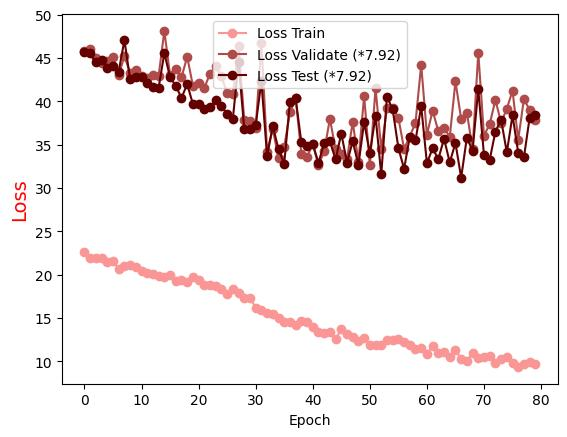

Data behind this chart, as committed beside it:
Epoch, Loss Train, Loss Validate (*7.92), Loss Test (*7.92)
0.0, 22.61, 45.85, 45.69
1.0, 21.89, 46.1, 45.54
2.0, 21.94, 44.98, 44.57
3.0, 21.89, 44.5, 44.76
4.0, 21.41, 44.65, 43.85
5.0, 21.6, 45.12, 44.12
6.0, 20.67, 43.05, 43.45
7.0, 20.97, 45.23, 47.08
8.0, 21.13, 43.31, 42.59
9.0, 20.87, 43.67, 42.81
10.0, 20.46, 42.94, 42.85
11.0, 20.2, 42.71, 42.14
12.0, 20.14, 43.08, 41.7
13.0, 19.84, 42.98, 41.59
14.0, 19.71, 48.14, 45.59
15.0, 20, 43, 42.79
16.0, 19.32, 43.73, 41.82
17.0, 19.44, 42.77, 40.4
18.0, 19.14, 45.17, 42.01
19.0, 19.78, 41.82, 39.7
20.0, 19.42, 42.11, 39.73
21.0, 18.86, 41.56, 39.18
22.0, 18.81, 43.21, 39.36
23.0, 18.7, 44.09, 40.18
24.0, 18.38, 42.9, 39.49
25.0, 17.79, 40.98, 38.52
26.0, 18.38, 40.81, 38.01
27.0, 17.94, 46.4, 44.52
28.0, 17.34, 37.85, 36.81
29.0, 17.37, 37.8, 36.82
30.0, 16.19, 36.94, 37.26
31.0, 15.89, 46.73, 42.32
32.0, 15.55, 34.22, 33.69
33.0, 15.5, 36.83, 37.16
34.0, 14.98, 33.42, 34.47
35.0, 14.49, 34.73, 32.83
36.0, 14.55, 38.73, 39.97
37.0, 14.17, 40.41, 40.36
38.0, 14.69, 33.98, 35.27
39.0, 14.5, 33.59, 34.84
40.0, 13.96, 35.08, 35.1
41.0, 13.36, 32.63, 32.91
42.0, 13.24, 34.24, 35.2
43.0, 13.34, 38.01, 35.41
44.0, 12.55, 34.47, 33.31
45.0, 13.74, 33.95, 36.3
46.0, 13.21, 33.34, 32.94
47.0, 12.84, 37.63, 35.4
48.0, 12.33, 33.06, 32.67
49.0, 12.69, 40.64, 37.62
50.0, 11.87, 32.64, 34.02
51.0, 11.86, 41.54, 38.3
52.0, 11.94, 34.51, 31.57
53.0, 12.44, 39.2, 40.57
54.0, 12.42, 39.29, 39.07
55.0, 12.56, 38.12, 34.64
56.0, 12.28, 34.53, 32.22
57.0, 11.84, 35.95, 35.95
58.0, 11.45, 37.55, 35.5
59.0, 11.51, 44.23, 39.44
... 20 more rows
